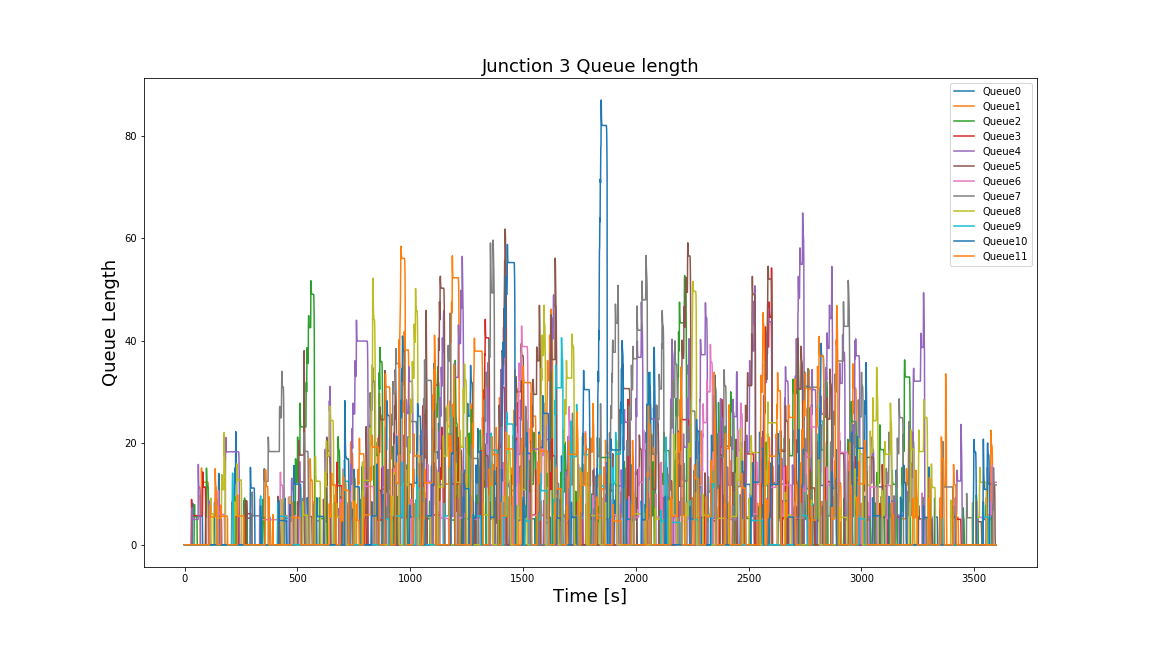

The file beside this chart, header and first rows:
Time, 0, 1, 2, 3, 4, 5, 6, 7, 8, 9, 10, 11
0, 0.0, 0.0, 0.0, 0.0, 0.0, 0.0, 0.0, 0.0, 0.0, 0.0, 0.0, 0.0
1, 0.0, 0.0, 0.0, 0.0, 0.0, 0.0, 0.0, 0.0, 0.0, 0.0, 0.0, 0.0
2, 0.0, 0.0, 0.0, 0.0, 0.0, 0.0, 0.0, 0.0, 0.0, 0.0, 0.0, 0.0
3, 0.0, 0.0, 0.0, 0.0, 0.0, 0.0, 0.0, 0.0, 0.0, 0.0, 0.0, 0.0
4, 0.0, 0.0, 0.0, 0.0, 0.0, 0.0, 0.0, 0.0, 0.0, 0.0, 0.0, 0.0
5, 0.0, 0.0, 0.0, 0.0, 0.0, 0.0, 0.0, 0.0, 0.0, 0.0, 0.0, 0.0
6, 0.0, 0.0, 0.0, 0.0, 0.0, 0.0, 0.0, 0.0, 0.0, 0.0, 0.0, 0.0
7, 0.0, 0.0, 0.0, 0.0, 0.0, 0.0, 0.0, 0.0, 0.0, 0.0, 0.0, 0.0
8, 0.0, 0.0, 0.0, 0.0, 0.0, 0.0, 0.0, 0.0, 0.0, 0.0, 0.0, 0.0
9, 0.0, 0.0, 0.0, 0.0, 0.0, 0.0, 0.0, 0.0, 0.0, 0.0, 0.0, 0.0
10, 0.0, 0.0, 0.0, 0.0, 0.0, 0.0, 0.0, 0.0, 0.0, 0.0, 0.0, 0.0
11, 0.0, 0.0, 0.0, 0.0, 0.0, 0.0, 0.0, 0.0, 0.0, 0.0, 0.0, 0.0
12, 0.0, 0.0, 0.0, 0.0, 0.0, 0.0, 0.0, 0.0, 0.0, 0.0, 0.0, 0.0
13, 0.0, 0.0, 0.0, 0.0, 0.0, 0.0, 0.0, 0.0, 0.0, 0.0, 0.0, 0.0
14, 0.0, 0.0, 0.0, 0.0, 0.0, 0.0, 0.0, 0.0, 0.0, 0.0, 0.0, 0.0
15, 0.0, 0.0, 0.0, 0.0, 0.0, 0.0, 0.0, 0.0, 0.0, 0.0, 0.0, 0.0
16, 0.0, 0.0, 0.0, 0.0, 0.0, 0.0, 0.0, 0.0, 0.0, 0.0, 0.0, 0.0
17, 0.0, 0.0, 0.0, 0.0, 0.0, 0.0, 0.0, 0.0, 0.0, 0.0, 0.0, 0.0
18, 0.0, 0.0, 0.0, 0.0, 0.0, 0.0, 0.0, 0.0, 0.0, 0.0, 0.0, 0.0
19, 0.0, 0.0, 0.0, 0.0, 0.0, 0.0, 0.0, 0.0, 0.0, 0.0, 0.0, 0.0
20, 0.0, 0.0, 0.0, 0.0, 0.0, 0.0, 0.0, 0.0, 0.0, 0.0, 0.0, 0.0
21, 0.0, 0.0, 0.0, 0.0, 0.0, 0.0, 0.0, 0.0, 0.0, 0.0, 0.0, 0.0
22, 0.0, 0.0, 0.0, 0.0, 0.0, 0.0, 0.0, 0.0, 0.0, 0.0, 0.0, 0.0
23, 0.0, 0.0, 0.0, 0.0, 0.0, 0.0, 0.0, 0.0, 0.0, 0.0, 0.0, 0.0
24, 0.0, 0.0, 0.0, 0.0, 0.0, 0.0, 0.0, 0.0, 0.0, 0.0, 0.0, 0.0
25, 0.0, 0.0, 0.0, 0.0, 0.0, 0.0, 0.0, 0.0, 0.0, 0.0, 0.0, 0.0
26, 0.0, 0.0, 0.0, 0.0, 0.0, 0.0, 0.0, 0.0, 0.0, 0.0, 0.0, 0.0
27, 0.0, 0.0, 0.0, 0.0, 0.0, 0.0, 0.0, 0.0, 0.0, 0.0, 0.0, 0.0
28, 0.0, 0.0, 0.0, 0.0, 0.0, 0.0, 0.0, 0.0, 0.0, 0.0, 0.0, 0.0
29, 0.0, 0.0, 0.0, 0.0, 0.0, 0.0, 0.0, 0.0, 0.0, 0.0, 0.0, 0.0
30, 0.0, 0.0, 0.0, 3.459, 0.0, 0.0, 0.0, 0.0, 0.0, 0.0, 0.0, 0.0
31, 0.0, 0.0, 0.0, 8.885, 0.0, 0.0, 0.0, 0.0, 0.0, 0.0, 0.0, 0.0
32, 0.0, 0.0, 0.0, 6.601, 0.0, 0.0, 0.0, 0.0, 0.0, 0.0, 0.0, 0.0
33, 0.0, 0.0, 0.0, 5.849, 7.2, 0.0, 0.0, 0.0, 0.0, 0.0, 0.0, 0.0
34, 0.0, 0.0, 0.0, 5.707, 7.247, 0.0, 0.0, 0.0, 0.0, 0.0, 0.0, 0.0
35, 6.667, 0.0, 0.0, 5.705, 5.538, 0.0, 0.0, 0.0, 0.0, 0.0, 0.0, 0.0
36, 8.14, 0.0, 0.0, 5.705, 5.034, 0.0, 0.0, 0.0, 0.0, 0.0, 0.0, 0.0
37, 6.262, 0.0, 0.0, 5.705, 4.964, 0.0, 0.0, 0.0, 0.0, 0.0, 0.0, 0.0
38, 5.682, 0.0, 0.0, 5.705, 4.964, 0.0, 0.0, 0.0, 0.0, 0.0, 0.0, 0.0
39, 5.59, 0.0, 0.0, 5.705, 4.964, 0.0, 0.0, 0.0, 0.0, 0.0, 0.0, 0.0
40, 5.59, 0.0, 0.0, 5.705, 4.964, 0.0, 0.0, 0.0, 0.0, 0.0, 0.0, 0.0
41, 5.59, 0.0, 0.0, 5.705, 4.964, 0.0, 0.0, 0.0, 0.0, 0.0, 0.0, 0.0
42, 5.59, 0.0, 0.0, 5.705, 4.964, 0.0, 0.0, 0.0, 0.0, 0.0, 0.0, 0.0
43, 5.59, 0.0, 6.428, 5.705, 4.964, 0.0, 0.0, 0.0, 0.0, 0.0, 0.0, 0.0
44, 5.59, 0.0, 7.851, 5.705, 4.964, 0.0, 0.0, 0.0, 0.0, 0.0, 0.0, 0.0
45, 5.59, 0.0, 6.081, 5.705, 4.964, 0.0, 0.0, 0.0, 0.0, 0.0, 0.0, 0.0
46, 5.59, 0.0, 5.55, 5.705, 4.964, 0.0, 0.0, 0.0, 0.0, 0.0, 0.0, 0.0
47, 5.59, 0.0, 5.474, 5.705, 4.964, 0.0, 0.0, 0.0, 0.0, 0.0, 0.0, 0.0
48, 5.59, 0.0, 5.474, 5.705, 4.964, 0.0, 0.0, 0.0, 0.0, 0.0, 0.0, 0.0
49, 5.59, 0.0, 5.474, 5.705, 4.964, 0.0, 0.0, 0.0, 0.0, 0.0, 0.0, 0.0
50, 5.59, 0.0, 5.474, 5.705, 4.964, 0.0, 0.0, 0.0, 0.0, 0.0, 0.0, 0.0
51, 5.59, 0.0, 5.474, 5.705, 4.964, 0.0, 0.0, 0.0, 0.0, 0.0, 0.0, 0.0
52, 5.59, 0.0, 5.474, 5.705, 4.964, 0.0, 0.0, 0.0, 0.0, 0.0, 0.0, 0.0
53, 5.59, 0.0, 5.474, 5.705, 4.964, 0.0, 0.0, 0.0, 0.0, 0.0, 0.0, 0.0
54, 5.59, 0.0, 5.474, 5.705, 4.964, 0.0, 0.0, 0.0, 0.0, 0.0, 0.0, 0.0
55, 5.59, 0.0, 5.175, 5.705, 4.964, 0.0, 0.0, 0.0, 0.0, 0.0, 0.0, 0.0
56, 5.59, 0.0, 0.4347, 5.705, 4.964, 0.0, 0.0, 0.0, 0.0, 0.0, 0.0, 0.0
57, 5.59, 0.0, 0.0, 5.705, 4.964, 0.0, 0.0, 0.0, 0.0, 0.0, 0.0, 0.0
58, 5.59, 0.0, 0.0, 5.705, 4.964, 0.0, 0.0, 0.0, 0.0, 0.0, 0.0, 0.0
59, 5.59, 0.0, 0.0, 5.705, 4.964, 0.0, 0.0, 0.0, 0.0, 0.0, 0.0, 0.0
... 3,539 more rows
